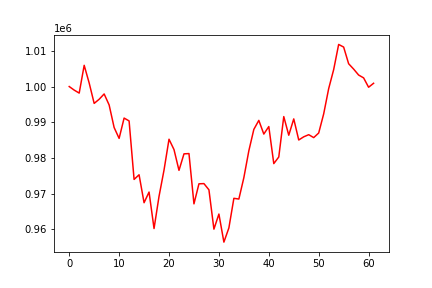

Values plotted in this chart, from the file beside it:
, 0
0, 1000000
1, 999001
2, 998167
3, 1005943
4, 1000989
5, 995282
6, 996439
7, 997926
8, 994844
9, 988533
10, 985482
11, 991173
12, 990372
13, 973991
14, 975298
15, 967468
16, 970453
17, 960240
18, 969256
19, 976606
20, 985246
21, 982347
22, 976531
23, 981151
24, 981232
25, 967151
26, 972763
27, 972820
28, 971084
29, 960068
30, 964296
31, 956436
32, 960415
33, 968703
34, 968498
35, 974484
36, 982016
37, 987998
38, 990524
39, 986694
40, 988796
41, 978422
42, 980274
43, 991587
44, 986370
45, 990937
46, 985035
47, 985925
48, 986519
49, 985702
50, 986990
51, 992347
52, 999415
53, 1004740
54, 1011790
55, 1011052
56, 1006386
57, 1004890
58, 1003225
59, 1002430
... 2 more rows
